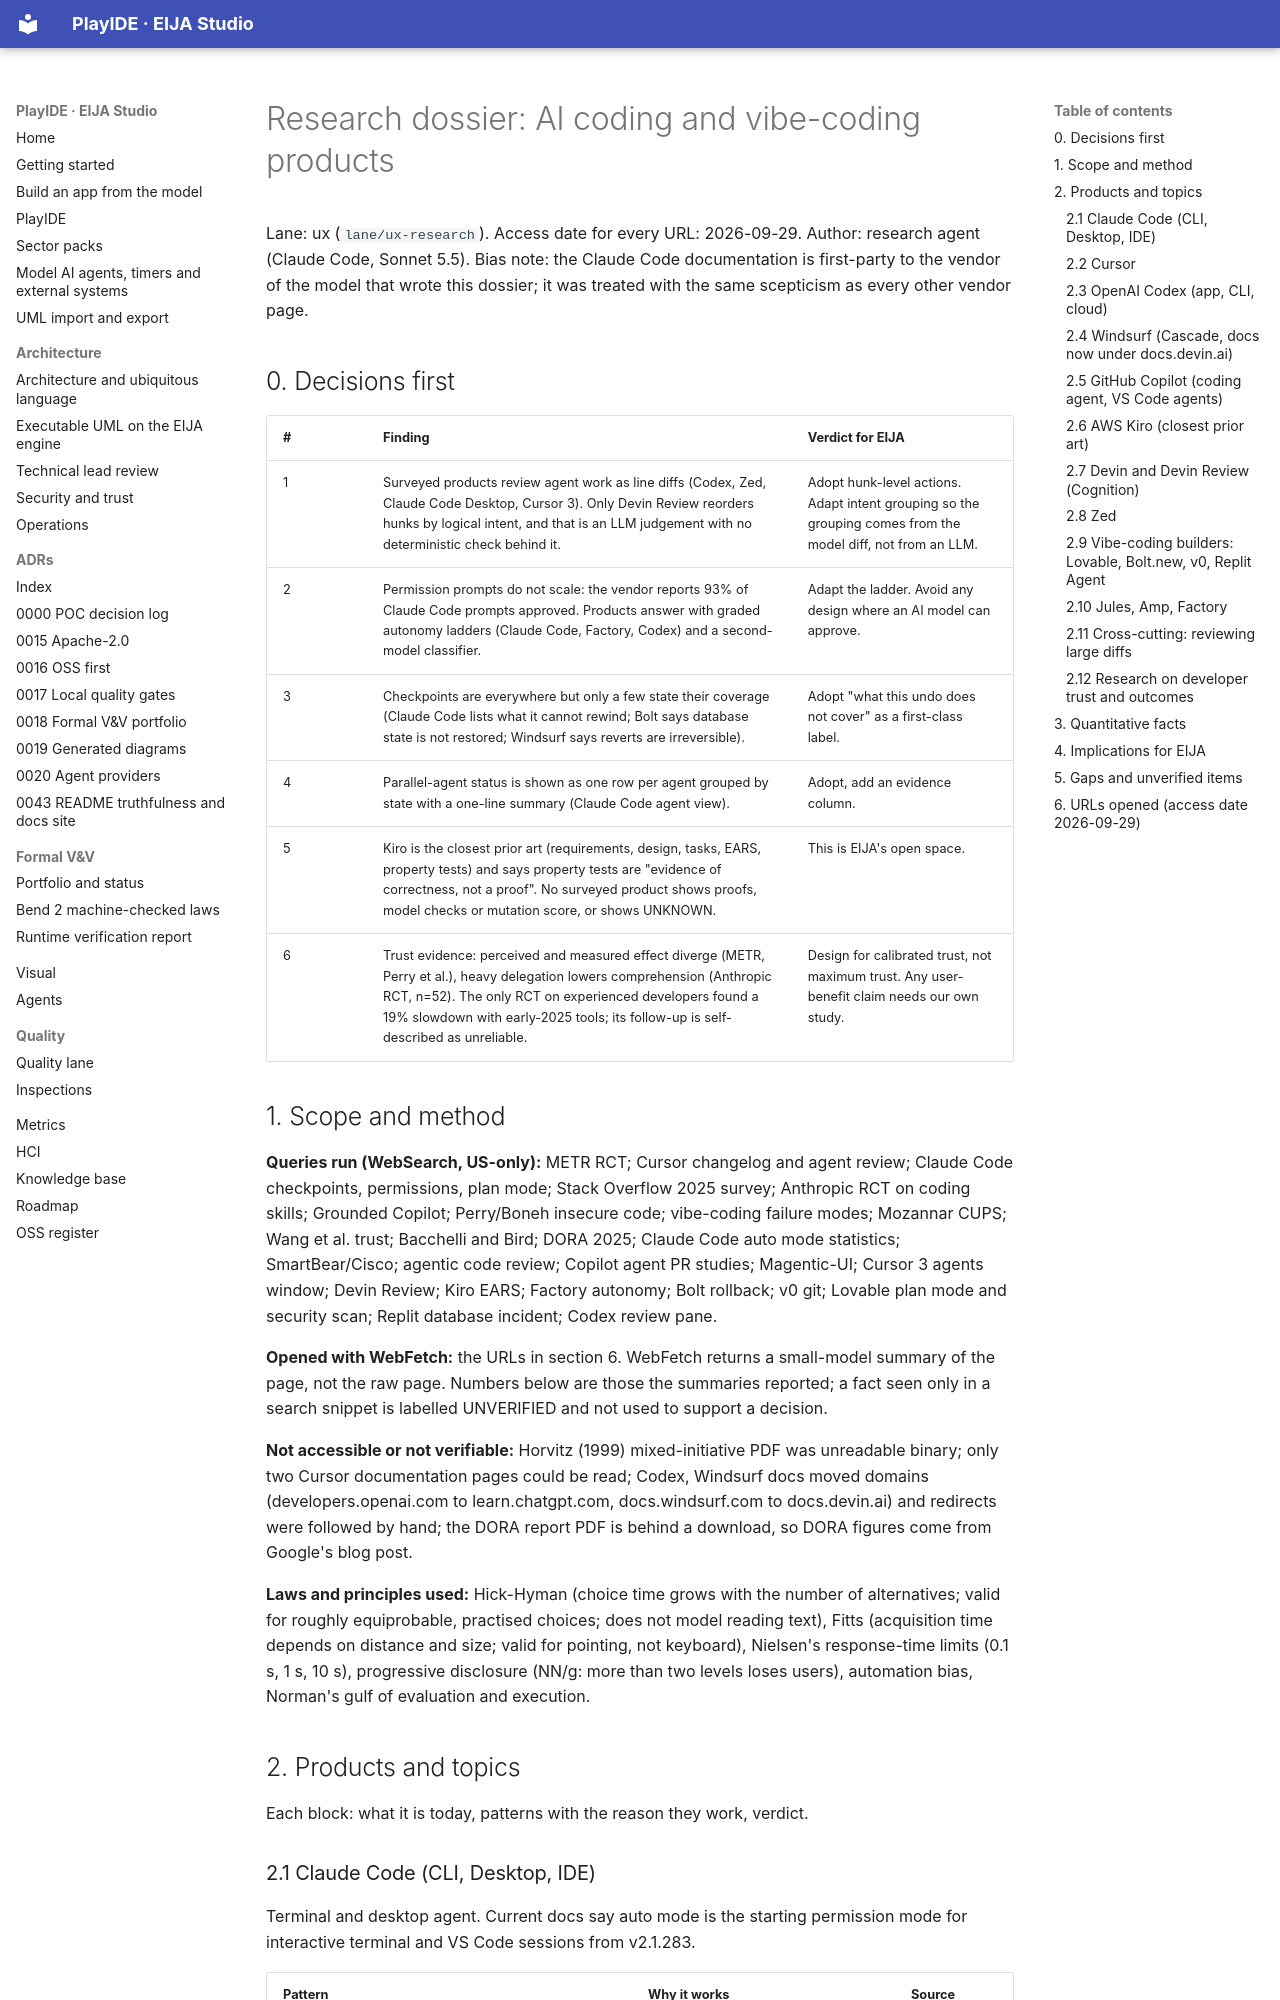

repository: 45ck/eija-studio · page: hci/research/ai-coding-and-vibe-coding-products/index.html · generator: mkdocs

# Research dossier: AI coding and vibe-coding products

Lane: ux (`lane/ux-research`). Access date for every URL: 2026-09-29. Author: research agent (Claude Code, Sonnet 5.5). Bias note: the Claude Code documentation is first-party to the vendor of the model that wrote this dossier; it was treated with the same scepticism as every other vendor page.

## 0. Decisions first

| # | Finding | Verdict for EIJA |
|---|---------|------------------|
| 1 | Surveyed products review agent work as line diffs (Codex, Zed, Claude Code Desktop, Cursor 3). Only Devin Review reorders hunks by logical intent, and that is an LLM judgement with no deterministic check behind it. | Adopt hunk-level actions. Adapt intent grouping so the grouping comes from the model diff, not from an LLM. |
| 2 | Permission prompts do not scale: the vendor reports 93% of Claude Code prompts approved. Products answer with graded autonomy ladders (Claude Code, Factory, Codex) and a second-model classifier. | Adapt the ladder. Avoid any design where an AI model can approve. |
| 3 | Checkpoints are everywhere but only a few state their coverage (Claude Code lists what it cannot rewind; Bolt says database state is not restored; Windsurf says reverts are irreversible). | Adopt "what this undo does not cover" as a first-class label. |
| 4 | Parallel-agent status is shown as one row per agent grouped by state with a one-line summary (Claude Code agent view). | Adopt, add an evidence column. |
| 5 | Kiro is the closest prior art (requirements, design, tasks, EARS, property tests) and says property tests are "evidence of correctness, not a proof". No surveyed product shows proofs, model checks or mutation score, or shows UNKNOWN. | This is EIJA's open space. |
| 6 | Trust evidence: perceived and measured effect diverge (METR, Perry et al.), heavy delegation lowers comprehension (Anthropic RCT, n=52). The only RCT on experienced developers found a 19% slowdown with early-2025 tools; its follow-up is self-described as unreliable. | Design for calibrated trust, not maximum trust. Any user-benefit claim needs our own study. |

## 1. Scope and method

**Queries run (WebSearch, US-only):** METR RCT; Cursor changelog and agent review; Claude Code checkpoints, permissions, plan mode; Stack Overflow 2025 survey; Anthropic RCT on coding skills; Grounded Copilot; Perry/Boneh insecure code; vibe-coding failure modes; Mozannar CUPS; Wang et al. trust; Bacchelli and Bird; DORA 2025; Claude Code auto mode statistics; SmartBear/Cisco; agentic code review; Copilot agent PR studies; Magentic-UI; Cursor 3 agents window; Devin Review; Kiro EARS; Factory autonomy; Bolt rollback; v0 git; Lovable plan mode and security scan; Replit database incident; Codex review pane.

**Opened with WebFetch:** the URLs in section 6. WebFetch returns a small-model summary of the page, not the raw page. Numbers below are those the summaries reported; a fact seen only in a search snippet is labelled UNVERIFIED and not used to support a decision.

**Not accessible or not verifiable:** Horvitz (1999) mixed-initiative PDF was unreadable binary; only two Cursor documentation pages could be read; Codex, Windsurf docs moved domains (developers.openai.com to learn.chatgpt.com, docs.windsurf.com to docs.devin.ai) and redirects were followed by hand; the DORA report PDF is behind a download, so DORA figures come from Google's blog post.

**Laws and principles used:** Hick-Hyman (choice time grows with the number of alternatives; valid for roughly equiprobable, practised choices; does not model reading text), Fitts (acquisition time depends on distance and size; valid for pointing, not keyboard), Nielsen's response-time limits (0.1 s, 1 s, 10 s), progressive disclosure (NN/g: more than two levels loses users), automation bias, Norman's gulf of evaluation and execution.
